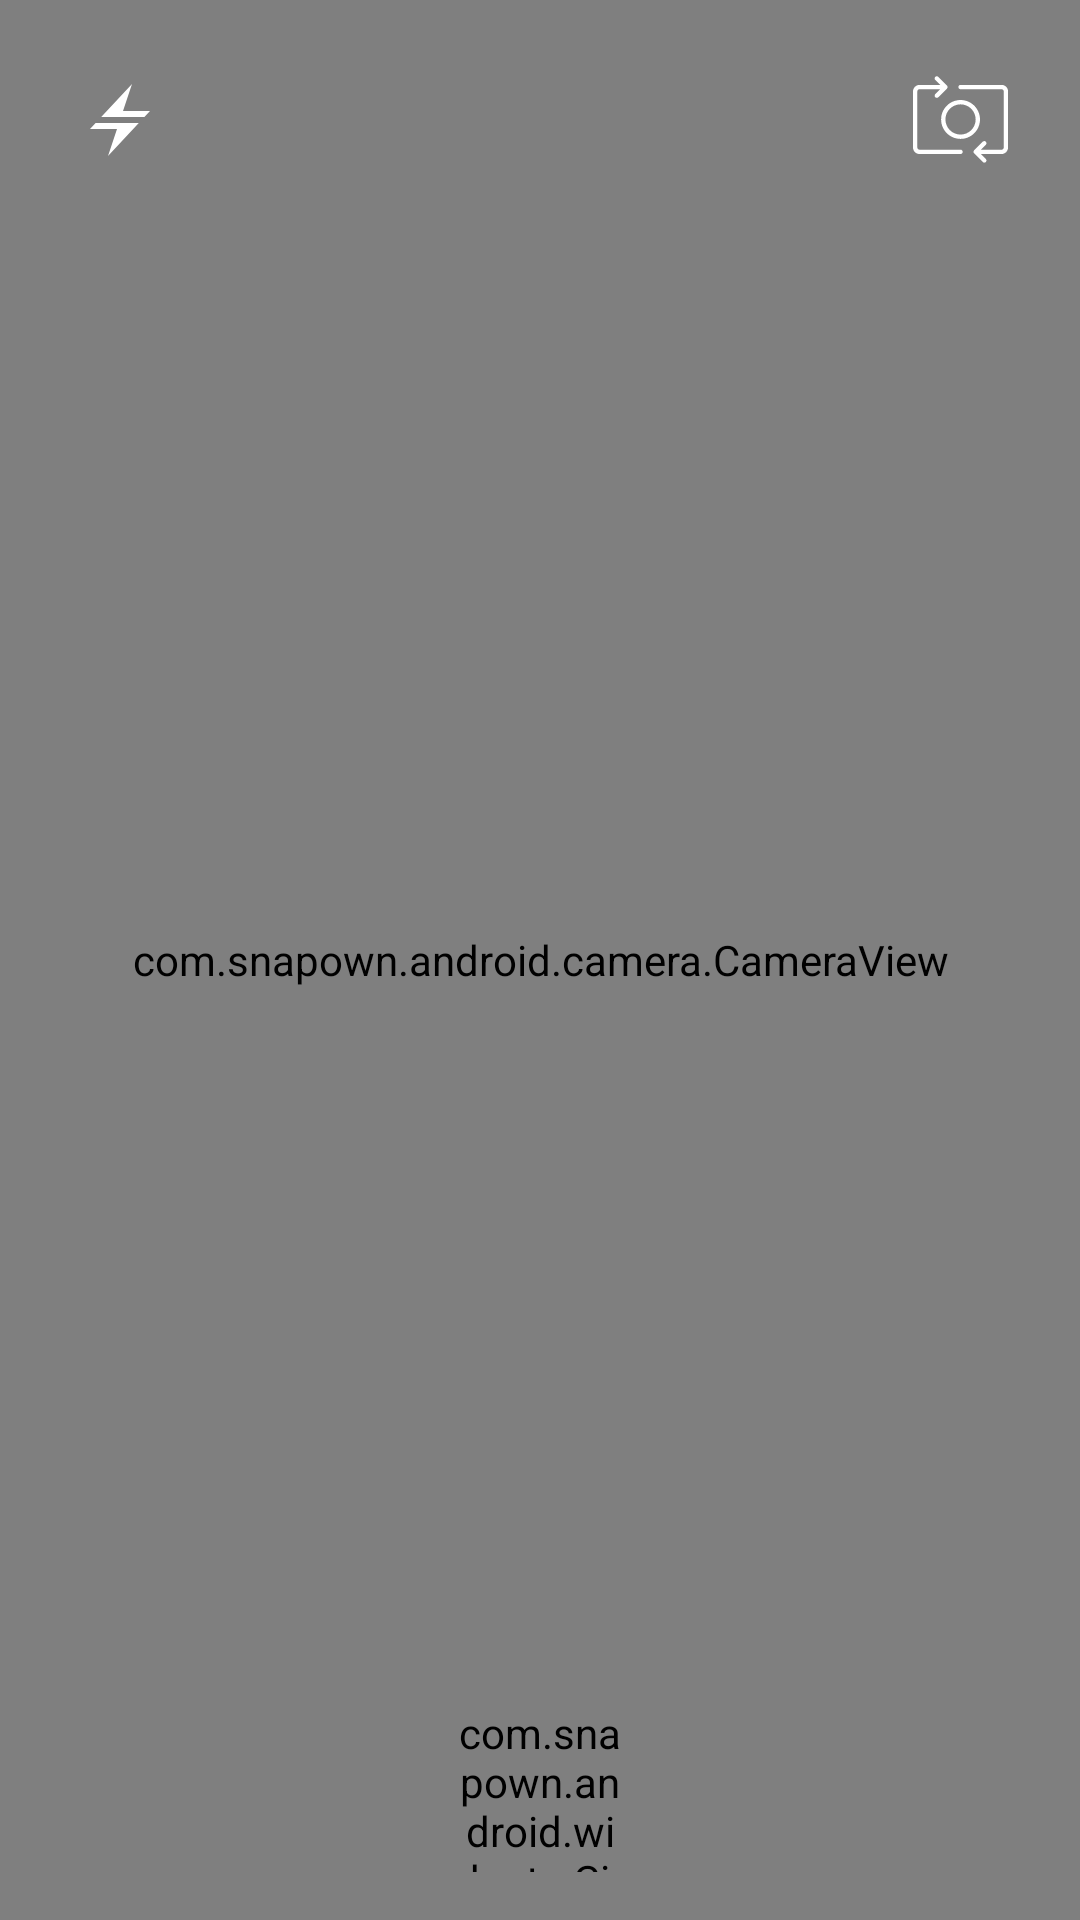

The Android layout XML behind this screen, and the referenced resources:
<!-- AndroidManifest.xml: application theme AppTheme -->
<!-- res/layout/camera_layout.xml -->
<?xml version="1.0" encoding="utf-8"?>
<RelativeLayout
    android:id="@+id/camera_layout"
    xmlns:android="http://schemas.android.com/apk/res/android"
    xmlns:app="http://schemas.android.com/apk/res-auto"
    xmlns:tools="http://schemas.android.com/tools"
    android:layout_width="match_parent"
    android:layout_height="match_parent">


    <include
        layout="@layout/include_camera"
        android:layout_width="match_parent"
        android:layout_height="match_parent"/>

    <ImageButton
        android:id="@+id/flash_mode"
        android:layout_marginTop="@dimen/activity_vertical_margin"
        android:layout_marginLeft="@dimen/activity_horizontal_margin"
        android:layout_width="48dp"
        android:layout_height="48dp"
        android:src="@drawable/flash_icon_on"
        android:background="?android:attr/selectableItemBackground"/>

    <ImageButton
        android:id="@+id/switch_camera"
        android:layout_marginTop="22dp"
        android:layout_marginRight="22dp"
        android:layout_alignParentRight="true"
        android:layout_width="36dp"
        android:layout_height="45dp"
        android:src="@drawable/switch_camera"
        android:background="?android:attr/selectableItemBackground"
       />



        <com.snapown.android.widgets.CircularProgressBar
            android:id="@+id/capture"
            android:layout_height="56dp"
            android:layout_width="56dp"
            android:layout_marginBottom="@dimen/activity_vertical_margin"
            android:layout_alignParentBottom="true"
            android:layout_centerHorizontal="true"
            android:background="@android:color/transparent"
            app:cpb_background_progressbar_color="#FFFFFF"
            app:cpb_background_progressbar_width="10dp"
            app:cpb_progressbar_color="#F44336"
            app:cpb_progressbar_width="10dp"
            >
        </com.snapown.android.widgets.CircularProgressBar>




</RelativeLayout>
<!-- res/layout/include_camera.xml (included above) -->
<?xml version="1.0" encoding="utf-8"?>
<FrameLayout
    xmlns:android="http://schemas.android.com/apk/res/android"
    android:layout_width="match_parent"
    android:layout_height="match_parent">

    <com.snapown.android.camera.CameraView
        android:id="@+id/camera"
        android:layout_width="match_parent"
        android:layout_height="match_parent"
        android:adjustViewBounds="true"/>
</FrameLayout>
<!-- resources referenced by this layout -->
<resources>
  <dimen name="activity_horizontal_margin">16dp</dimen>
  <dimen name="activity_vertical_margin">16dp</dimen>
  <!-- drawable flash_icon_on (drawable) -->
  <?xml version="1.0" encoding="utf-8"?>
  <vector xmlns:android="http://schemas.android.com/apk/res/android"
          android:width="24dp"
          android:height="24dp"
          android:viewportWidth="24"
          android:viewportHeight="24">
  
      <path
          android:fillColor="#FFFFFF"
          android:pathData="M16 0l-3 9h9l-1.866 2h-14.4l10.266-11zm2.267 13h-14.4l-1.867 2h9l-3 9 10.267-11z" />
  </vector>
  <!-- drawable switch_camera (drawable) -->
  <vector android:height="45dp" android:viewportHeight="125.0"
      android:viewportWidth="100.0" android:width="36dp" xmlns:android="http://schemas.android.com/apk/res/android">
      <path android:fillColor="#FFFFFFFF" android:pathData="M32.5,49.5c0,9.93 8.07,18 18,18s18,-8.07 18,-18s-8.07,-18 -18,-18S32.5,39.57 32.5,49.5zM50.5,35.5c7.72,0 14,6.28 14,14s-6.28,14 -14,14c-7.72,0 -14,-6.28 -14,-14S42.78,35.5 50.5,35.5zM88.5,17.5h-38c-1.11,0 -2,0.89 -2,2s0.89,2 2,2h38c1.1,0 2,0.9 2,2v52c0,1.1 -0.9,2 -2,2H69.33l4.59,-4.59c0.78,-0.78 0.78,-2.05 0,-2.83s-2.05,-0.78 -2.83,0l-8,8c-0.78,0.78 -0.78,2.05 0,2.83l8,8c0.39,0.39 0.9,0.59 1.41,0.59s1.02,-0.19 1.41,-0.59c0.78,-0.78 0.78,-2.05 0,-2.83L69.33,81.5H88.5c3.31,0 6,-2.69 6,-6v-52C94.5,20.19 91.81,17.5 88.5,17.5zM50.5,77.5h-38c-1.1,0 -2,-0.9 -2,-2v-52c0,-1.1 0.9,-2 2,-2h19.17l-4.59,4.59c-0.78,0.78 -0.78,2.05 0,2.83c0.39,0.39 0.9,0.59 1.41,0.59s1.02,-0.19 1.41,-0.59l8,-8c0.78,-0.78 0.78,-2.05 0,-2.83l-8,-8c-0.78,-0.78 -2.05,-0.78 -2.83,0c-0.78,0.78 -0.78,2.05 0,2.83l4.59,4.59H12.5c-3.31,0 -6,2.69 -6,6v52c0,3.31 2.69,6 6,6h38c1.11,0 2,-0.89 2,-2S51.6,77.5 50.5,77.5z"/>
  </vector>
  <style name="AppTheme" parent="Theme.AppCompat.Light.DarkActionBar">
          
          <item name="colorPrimary">@color/colorPrimary</item>
          <item name="colorPrimaryDark">@color/colorPrimaryDark</item>
          <item name="colorAccent">@color/colorAccent</item>
      </style>
  <!-- not gathered from this repository: default colours our renderer supplied (Android Studio template values) -->
  <color name="colorPrimary">#FF6200EE</color>
  <color name="colorPrimaryDark">#FF3700B3</color>
  <color name="colorAccent">#FF03DAC5</color>
</resources>
